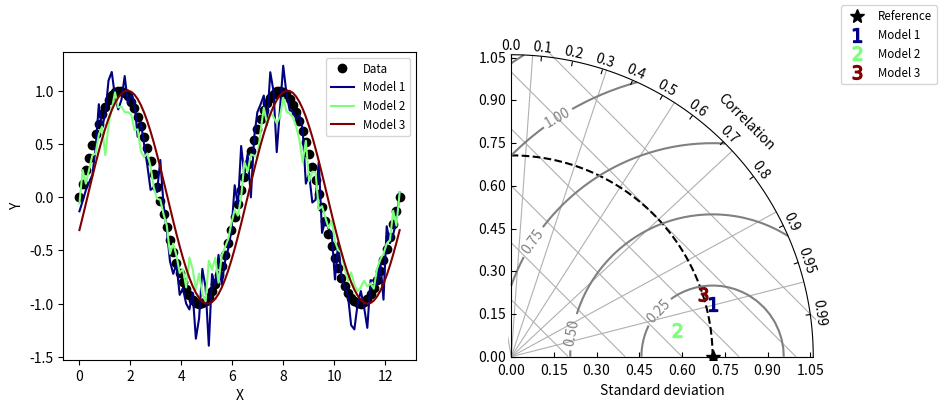

This chart was generated by the following Python code:
#!/usr/bin/env python
# Copyright: This document has been placed in the public domain.

"""
Taylor diagram (Taylor, 2001) implementation.
"""

__version__ = "Time-stamp: <2017-11-24 18:01:03 ycopin>"
__author__ = "Yannick Copin <yannick.copin@laposte.net>"

import numpy as NP
import matplotlib.pyplot as PLT


class TaylorDiagram(object):
    """
    Taylor diagram.

    Plot model standard deviation and correlation to reference (data)
    sample in a single-quadrant polar plot, with r=stddev and
    theta=arccos(correlation).
    """

    def __init__(self, refstd, fig=None, rect=111, label='_', srange=(0, 1.5)):
        """
        Set up Taylor diagram axes, i.e. single quadrant polar
        plot, using `mpl_toolkits.axisartist.floating_axes`.

        Parameters:

        * refstd: reference standard deviation to be compared to
        * fig: input Figure or None
        * rect: subplot definition
        * label: reference label
        * srange: stddev axis extension, in units of *refstd*
        """

        from matplotlib.projections import PolarAxes
        import mpl_toolkits.axisartist.floating_axes as FA
        import mpl_toolkits.axisartist.grid_finder as GF

        self.refstd = refstd            # Reference standard deviation

        tr = PolarAxes.PolarTransform()

        # Correlation labels
        rlocs = NP.concatenate((NP.arange(10)/10., [0.95, 0.99]))
        tlocs = NP.arccos(rlocs)        # Conversion to polar angles
        gl1 = GF.FixedLocator(tlocs)    # Positions
        tf1 = GF.DictFormatter(dict(zip(tlocs, map(str, rlocs))))

        # Standard deviation axis extent (in units of reference stddev)
        self.smin = srange[0]*self.refstd
        self.smax = srange[1]*self.refstd

        ghelper = FA.GridHelperCurveLinear(tr,
                                           extremes=(0, NP.pi/2,  # 1st quadrant
                                                     self.smin, self.smax),
                                           grid_locator1=gl1,
                                           tick_formatter1=tf1)

        if fig is None:
            fig = PLT.figure()

        ax = FA.FloatingSubplot(fig, rect, grid_helper=ghelper)
        fig.add_subplot(ax)

        # Adjust axes
        ax.axis["top"].set_axis_direction("bottom")  # "Angle axis"
        ax.axis["top"].toggle(ticklabels=True, label=True)
        ax.axis["top"].major_ticklabels.set_axis_direction("top")
        ax.axis["top"].label.set_axis_direction("top")
        ax.axis["top"].label.set_text("Correlation")

        ax.axis["left"].set_axis_direction("bottom")  # "X axis"
        ax.axis["left"].label.set_text("Standard deviation")

        ax.axis["right"].set_axis_direction("top")   # "Y axis"
        ax.axis["right"].toggle(ticklabels=True)
        ax.axis["right"].major_ticklabels.set_axis_direction("left")

        ax.axis["bottom"].set_visible(False)         # Useless

        self._ax = ax                   # Graphical axes
        self.ax = ax.get_aux_axes(tr)   # Polar coordinates

        # Add reference point and stddev contour
        l, = self.ax.plot([0], self.refstd, 'k*',
                          ls='', ms=10, label=label)
        t = NP.linspace(0, NP.pi/2)
        r = NP.zeros_like(t) + self.refstd
        self.ax.plot(t, r, 'k--', label='_')

        # Collect sample points for latter use (e.g. legend)
        self.samplePoints = [l]

    def add_sample(self, stddev, corrcoef, *args, **kwargs):
        """
        Add sample (*stddev*, *corrcoeff*) to the Taylor
        diagram. *args* and *kwargs* are directly propagated to the
        `Figure.plot` command.
        """

        l, = self.ax.plot(NP.arccos(corrcoef), stddev,
                          *args, **kwargs)  # (theta,radius)
        self.samplePoints.append(l)

        return l

    def add_grid(self, *args, **kwargs):
        """Add a grid."""

        self.ax.grid(*args, **kwargs)

    def add_contours(self, levels=5, **kwargs):
        """
        Add constant centered RMS difference contours, defined by *levels*.
        """

        rs, ts = NP.meshgrid(NP.linspace(self.smin, self.smax),
                             NP.linspace(0, NP.pi/2))
        # Compute centered RMS difference
        rms = NP.sqrt(self.refstd**2 + rs**2 - 2*self.refstd*rs*NP.cos(ts))

        contours = self.ax.contour(ts, rs, rms, levels, **kwargs)

        return contours


def test1():
    """Display a Taylor diagram in a separate axis."""

    # Reference dataset
    x = NP.linspace(0, 4*NP.pi, 100)
    data = NP.sin(x)
    refstd = data.std(ddof=1)           # Reference standard deviation

    # Generate models
    m1 = data + 0.2*NP.random.randn(len(x))    # Model 1
    m2 = 0.8*data + .1*NP.random.randn(len(x))  # Model 2
    m3 = NP.sin(x-NP.pi/10)                    # Model 3

    # Compute stddev and correlation coefficient of models
    samples = NP.array([ [m.std(ddof=1), NP.corrcoef(data, m)[0, 1]]
                         for m in (m1, m2, m3)])

    fig = PLT.figure(figsize=(10, 4))

    ax1 = fig.add_subplot(1, 2, 1, xlabel='X', ylabel='Y')
    # Taylor diagram
    dia = TaylorDiagram(refstd, fig=fig, rect=122, label="Reference")

    colors = PLT.matplotlib.cm.jet(NP.linspace(0, 1, len(samples)))

    ax1.plot(x, data, 'ko', label='Data')
    for i, m in enumerate([m1, m2, m3]):
        ax1.plot(x, m, c=colors[i], label='Model %d' % (i+1))
    ax1.legend(numpoints=1, prop=dict(size='small'), loc='best')

    # Add the models to Taylor diagram
    for i, (stddev, corrcoef) in enumerate(samples):
        dia.add_sample(stddev, corrcoef,
                       marker='$%d$' % (i+1), ms=10, ls='',
                       mfc=colors[i], mec=colors[i],
                       label="Model %d" % (i+1))

    # Add grid
    dia.add_grid()

    # Add RMS contours, and label them
    contours = dia.add_contours(colors='0.5')
    PLT.clabel(contours, inline=1, fontsize=10, fmt='%.2f')

    # Add a figure legend
    fig.legend(dia.samplePoints,
               [ p.get_label() for p in dia.samplePoints ],
               numpoints=1, prop=dict(size='small'), loc='upper right')

    return fig


def test2():
    """
    Climatology-oriented example (after iteration w/ Michael A. Rawlins).
    """

    # Reference std
    stdref = 48.491

    # Samples std,rho,name
    samples = [[25.939, 0.385, "Model A"],
               [29.593, 0.509, "Model B"],
               [33.125, 0.585, "Model C"],
               [29.593, 0.509, "Model D"],
               [71.215, 0.473, "Model E"],
               [27.062, 0.360, "Model F"],
               [38.449, 0.342, "Model G"],
               [35.807, 0.609, "Model H"],
               [17.831, 0.360, "Model I"]]

    fig = PLT.figure()

    dia = TaylorDiagram(stdref, fig=fig, label='Reference')
    dia.samplePoints[0].set_color('r')  # Mark reference point as a red star

    # Add models to Taylor diagram
    for i, (stddev, corrcoef, name) in enumerate(samples):
        dia.add_sample(stddev, corrcoef,
                       marker='$%d$' % (i+1), ms=10, ls='',
                       mfc='k', mec='k',
                       label=name)

    # Add RMS contours, and label them
    contours = dia.add_contours(levels=5, colors='0.5')  # 5 levels in grey
    PLT.clabel(contours, inline=1, fontsize=10, fmt='%.0f')

    # Add a figure legend and title
    fig.legend(dia.samplePoints,
               [ p.get_label() for p in dia.samplePoints ],
               numpoints=1, prop=dict(size='small'), loc='upper right')
    fig.suptitle("Taylor diagram", size='x-large')  # Figure title

    return fig


if __name__ == '__main__':

    test1()
    test2()

    PLT.show()
